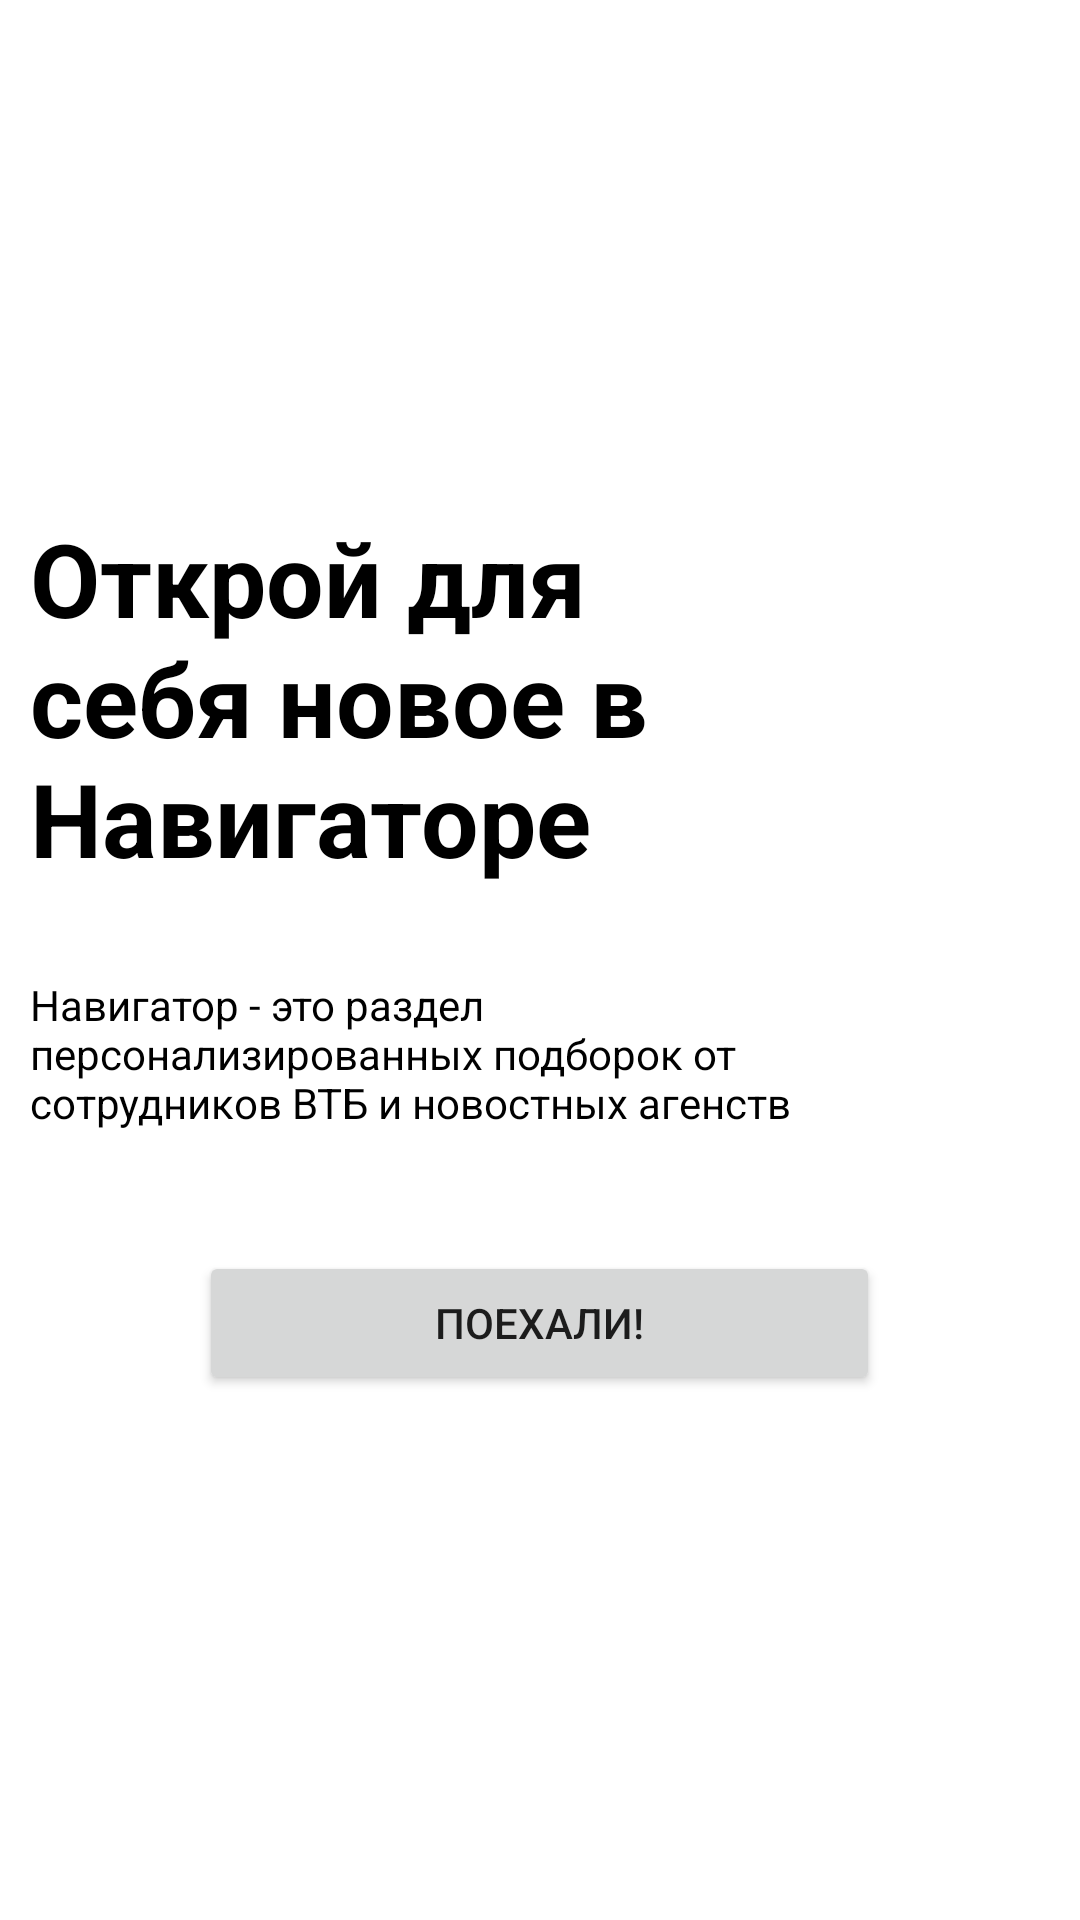

Reconstruct the res/layout file that produces this screen, plus the resources it refers to.
<!-- AndroidManifest.xml: application theme Theme.VTB_APP -->
<!-- res/layout/activity_welcome.xml -->
<?xml version="1.0" encoding="utf-8"?>

<androidx.constraintlayout.widget.ConstraintLayout xmlns:android="http://schemas.android.com/apk/res/android"
    xmlns:app="http://schemas.android.com/apk/res-auto"
    xmlns:tools="http://schemas.android.com/tools"
    android:layout_width="match_parent"
    android:layout_height="match_parent">

    <LinearLayout
        android:layout_width="match_parent"
        android:layout_height="match_parent"
        android:orientation="vertical">

        <Space
            android:layout_width="match_parent"
            android:layout_height="150dp" />

        <ImageView
            android:id="@+id/imageView3"
            android:layout_width="match_parent"
            android:layout_height="wrap_content"
            tools:srcCompat="@tools:sample/avatars" />

        <TextView
            android:id="@+id/textView5"
            android:layout_width="match_parent"
            android:layout_height="wrap_content"
            android:paddingLeft="10dp"
            android:paddingTop="20dp"
            android:paddingRight="50dp"
            android:paddingBottom="10dp"
            android:text="Открой для себя новое в Навигаторе"
            android:textColor="@color/black"
            android:textSize="34sp"
            android:textStyle="bold" />

        <TextView
            android:id="@+id/textView6"
            android:layout_width="match_parent"
            android:layout_height="wrap_content"
            android:paddingLeft="10dp"
            android:paddingTop="20dp"
            android:paddingRight="50dp"
            android:paddingBottom="10dp"
            android:text="Навигатор - это раздел персонализированных подборок от сотрудников ВТБ и новостных агенств"
            android:textColor="@color/black" />

        <Space
            android:layout_width="match_parent"
            android:layout_height="30dp" />

        <Button
            android:id="@+id/button4"
            android:layout_width="227dp"
            android:layout_height="wrap_content"
            android:layout_gravity="center_horizontal"
            android:paddingLeft="50dp"
            android:paddingRight="50dp"
            android:text="Поехали!" />
    </LinearLayout>
</androidx.constraintlayout.widget.ConstraintLayout>
<!-- resources referenced by this layout -->
<resources>
  <style name="Theme.VTB_APP" parent="Theme.MaterialComponents.DayNight.NoActionBar">
          
          <item name="colorPrimary">@color/purple_500</item>
          <item name="colorPrimaryVariant">#000</item>
          <item name="colorOnPrimary">@color/white</item>
          
          <item name="colorSecondary">@color/teal_200</item>
          <item name="colorSecondaryVariant">@color/teal_700</item>
          <item name="colorOnSecondary">@color/black</item>
          
          <item name="android:statusBarColor" tools:targetApi="l">?attr/colorPrimaryVariant</item>
          
      </style>
  <!-- not gathered from this repository: default colours our renderer supplied (Android Studio template values) -->
  <color name="purple_500">#FF6200EE</color>
  <color name="teal_200">#FF03DAC5</color>
  <color name="teal_700">#FF018786</color>
  <color name="black">#FF000000</color>
  <color name="white">#FFFFFFFF</color>
</resources>
